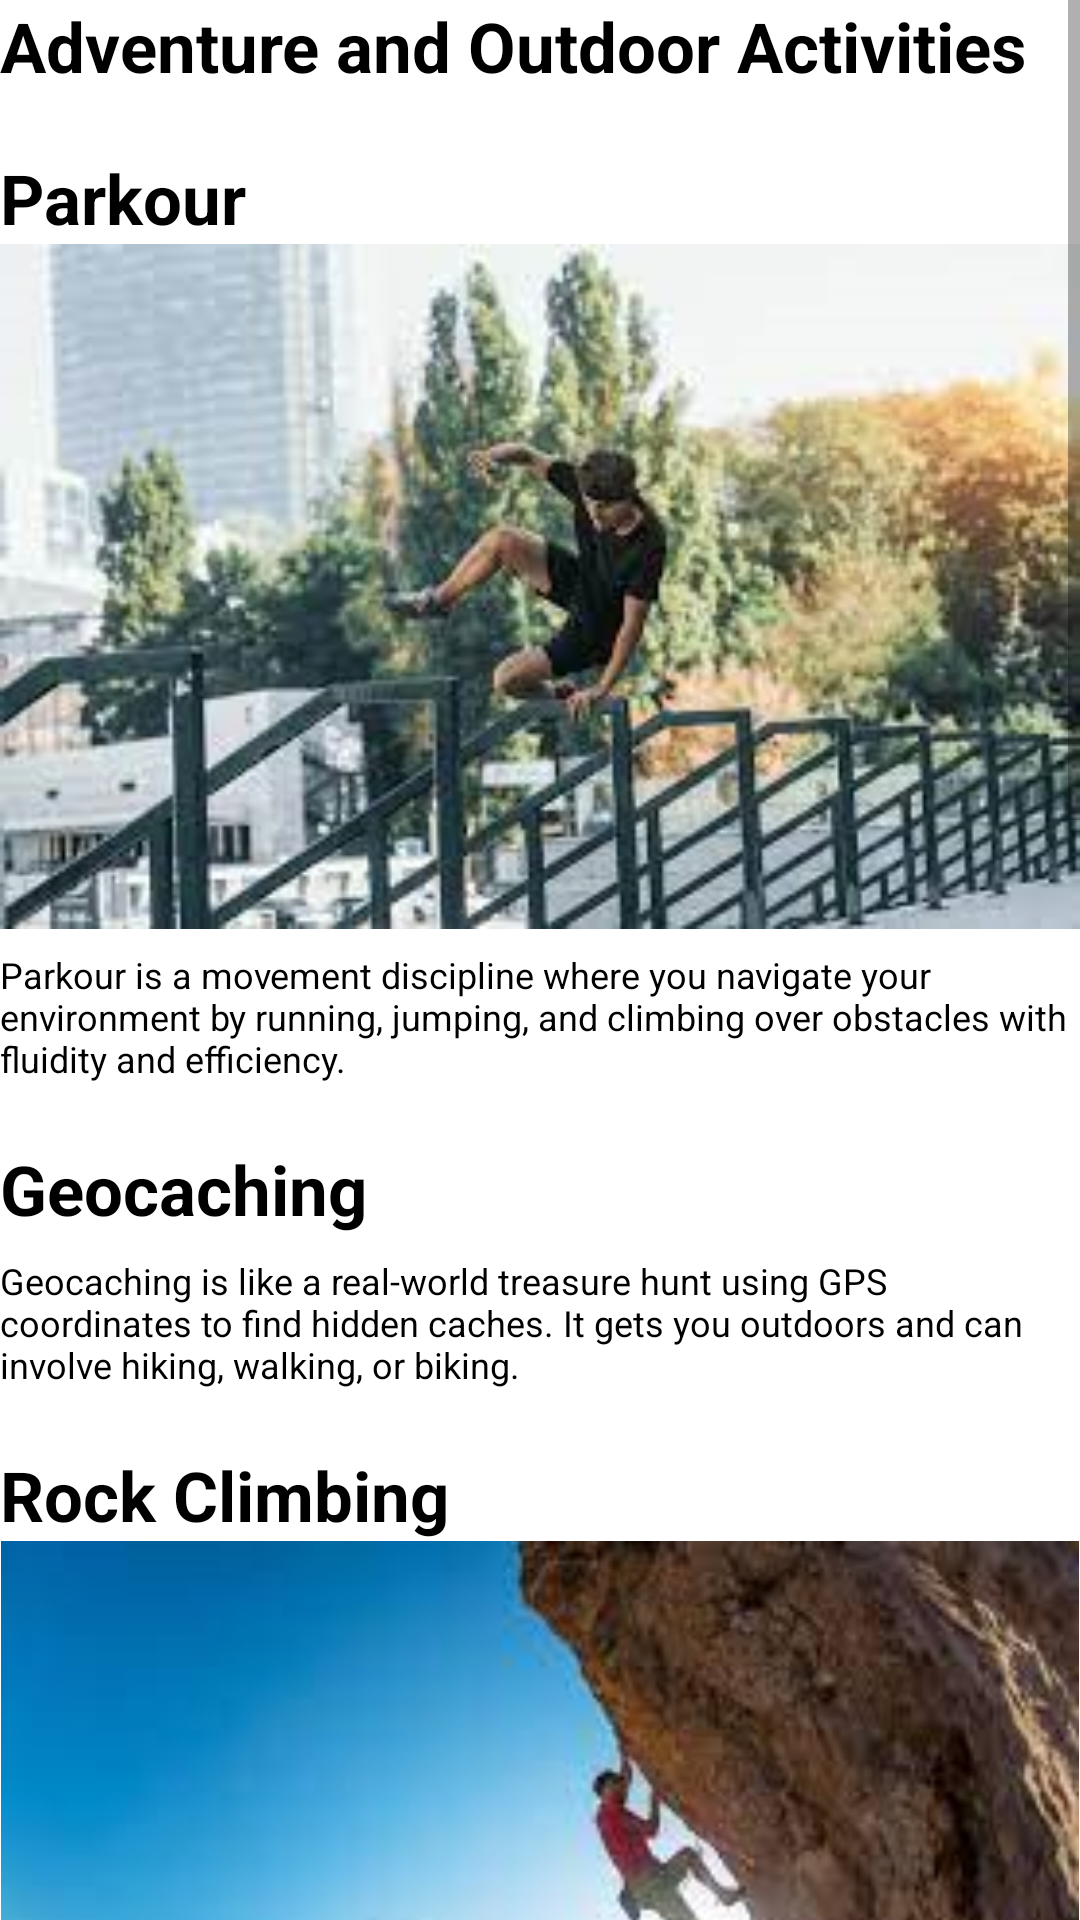

Here is an Android app screen rendered from its layout file. Give the layout XML and the strings, colors and styles it references.
<!-- AndroidManifest.xml: application theme Theme.TheTrek -->
<!-- res/layout/activity_outdoor.xml -->
<?xml version="1.0" encoding="utf-8"?>
<androidx.constraintlayout.widget.ConstraintLayout xmlns:android="http://schemas.android.com/apk/res/android"
    xmlns:app="http://schemas.android.com/apk/res-auto"
    xmlns:tools="http://schemas.android.com/tools"
    android:layout_width="match_parent"
    android:layout_height="match_parent"
    tools:context=".activities.OutdoorActivity">
    <ScrollView
        android:layout_width="match_parent"
        android:layout_height="match_parent">
        <LinearLayout
            android:layout_width="match_parent"
            android:layout_height="wrap_content"
            android:orientation="vertical">
            <TextView
                android:id="@+id/head_section"
                android:layout_width="match_parent"
                android:layout_height="wrap_content"
                android:text="@string/outdoor1"
                android:textSize="23sp"
                android:textColor="@color/black"
                android:textStyle="bold"/>
            <TextView
                android:layout_width="match_parent"
                android:layout_height="wrap_content"
                android:layout_marginTop="20sp"
                android:textSize="23sp"
                android:textColor="@color/black"
                android:text="Parkour"
                android:textStyle="bold"/>
            <ImageView
                android:layout_width="match_parent"
                android:layout_height="wrap_content"
                android:adjustViewBounds="true"
                android:src="@drawable/parkout" />
            <TextView
                android:layout_width="match_parent"
                android:layout_height="wrap_content"
                android:layout_marginTop="7sp"
                android:textSize="12sp"
                android:textColor="@color/black"
                android:text="@string/outdoor2" />

            <TextView
                android:layout_width="match_parent"
                android:layout_height="wrap_content"
                android:layout_marginTop="20sp"
                android:textSize="23sp"
                android:textColor="@color/black"
                android:text="Geocaching"
                android:textStyle="bold"/>
            <ImageView
                android:layout_width="match_parent"
                android:layout_height="wrap_content"
                android:adjustViewBounds="true"
                android:src="@drawable/geocaching" />
            <TextView
                android:layout_width="match_parent"
                android:layout_height="wrap_content"
                android:layout_marginTop="7sp"
                android:textSize="12sp"
                android:textColor="@color/black"
                android:text="@string/geoText" />

            <TextView
                android:layout_width="match_parent"
                android:layout_height="wrap_content"
                android:layout_marginTop="20sp"
                android:textSize="23sp"
                android:textColor="@color/black"
                android:text="Rock Climbing"
                android:textStyle="bold"/>
            <ImageView
                android:layout_width="match_parent"
                android:layout_height="wrap_content"
                android:adjustViewBounds="true"
                android:src="@drawable/rockclimbing" />
            <TextView
                android:layout_width="match_parent"
                android:layout_height="wrap_content"
                android:layout_marginTop="7sp"
                android:textSize="12sp"
                android:layout_marginBottom="15dp"
                android:textColor="@color/black"
                android:text="@string/textRock" />

            <TextView
                android:layout_width="match_parent"
                android:layout_height="wrap_content"
                android:layout_marginTop="20sp"
                android:textSize="23sp"
                android:textColor="@color/black"
                android:text="Disc Golf"
                android:textStyle="bold"/>
            <ImageView
                android:layout_width="match_parent"
                android:layout_height="wrap_content"
                android:adjustViewBounds="true"
                android:src="@drawable/discgolf" />
            <TextView
                android:layout_width="match_parent"
                android:layout_height="wrap_content"
                android:layout_marginTop="7sp"
                android:textSize="12sp"
                android:layout_marginBottom="15dp"
                android:textColor="@color/black"
                android:text="@string/textDisk" />

            <TextView
                android:layout_width="match_parent"
                android:layout_height="wrap_content"
                android:layout_marginTop="20sp"
                android:textSize="23sp"
                android:textColor="@color/black"
                android:text="Hiking"
                android:textStyle="bold"/>
            <ImageView
                android:layout_width="match_parent"
                android:layout_height="wrap_content"
                android:adjustViewBounds="true"
                android:src="@drawable/hiking" />
            <TextView
                android:layout_width="match_parent"
                android:layout_height="wrap_content"
                android:layout_marginTop="7sp"
                android:textSize="12sp"
                android:layout_marginBottom="15dp"
                android:textColor="@color/black"
                android:text="@string/hiking" />
        </LinearLayout>
    </ScrollView>
</androidx.constraintlayout.widget.ConstraintLayout>
<!-- resources referenced by this layout -->
<resources>
  <color name="black">#FF000000</color>
  <!-- drawable discgolf: jpg bitmap (drawable-v24, 14439 bytes) -->
  <!-- drawable hiking: jpg bitmap (drawable-v24, 12511 bytes) -->
  <!-- drawable parkout: png bitmap (drawable-v24, 108450 bytes) -->
  <!-- drawable rockclimbing: jpg bitmap (drawable-v24, 7321 bytes) -->
  <string name="geoText" translatable="false">Geocaching is like a real-world treasure hunt using GPS coordinates to find hidden caches. It gets you outdoors and can involve hiking, walking, or biking.</string>
  <string name="hiking" translatable="false">Hiking is an outdoor activity that combines exercise with adventure by allowing individuals to explore natural trails and landscapes. It offers a chance to connect with nature, breathe in fresh air, and enjoy the sights and sounds of the outdoors. Whether for leisurely walks or challenging ascents, hiking provides physical fitness, mental relaxation, and a deep connection with the environment, making it accessible and enjoyable for people of all ages and fitness levels.</string>
  <string name="outdoor1" translatable="false">Adventure and Outdoor Activities</string>
  <string name="outdoor2" translatable="false"> Parkour is a movement discipline where you navigate your environment by running, jumping, and climbing over obstacles with fluidity and efficiency.</string>
  <string name="textDisk" translatable="false">Similar to traditional golf, but you throw a disc into a basket instead of hitting a ball into a hole. It is a low-impact activity that can be enjoyed in a variety of outdoor settings.</string>
  <string name="textRock" translatable="false"> Indoor or outdoor rock climbing offers an excellent full-body workout while challenging your problem-solving skills.</string>
  <style name="Theme.TheTrek" parent="Theme.MaterialComponents.DayNight.DarkActionBar">
          
          <item name="colorPrimary">@color/purple_500</item>
          <item name="colorPrimaryVariant">@color/purple_700</item>
          <item name="colorOnPrimary">@color/white</item>
          
          <item name="colorSecondary">@color/teal_200</item>
          <item name="colorSecondaryVariant">@color/teal_700</item>
          <item name="colorOnSecondary">@color/black</item>
          
          <item name="android:statusBarColor">?attr/colorPrimaryVariant</item>
          
      </style>
  <color name="purple_500">#FF6200EE</color>
  <color name="purple_700">#FF3700B3</color>
  <color name="white">#FFFFFFFF</color>
  <color name="teal_200">#FF03DAC5</color>
  <color name="teal_700">#FF018786</color>
</resources>
